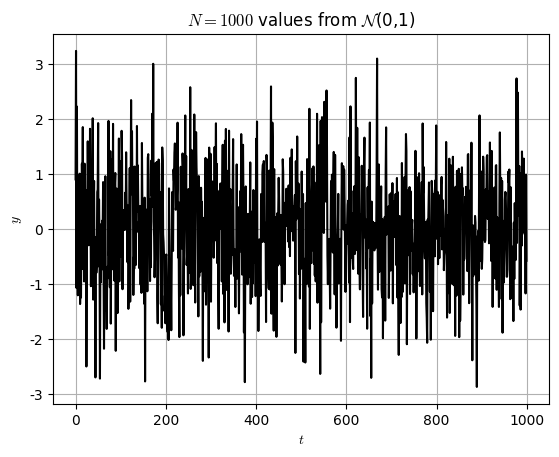
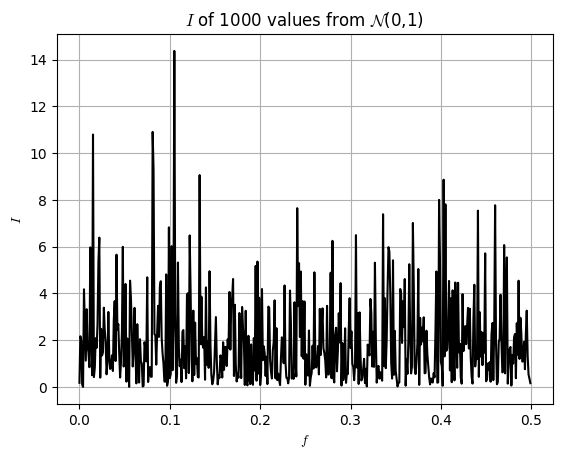
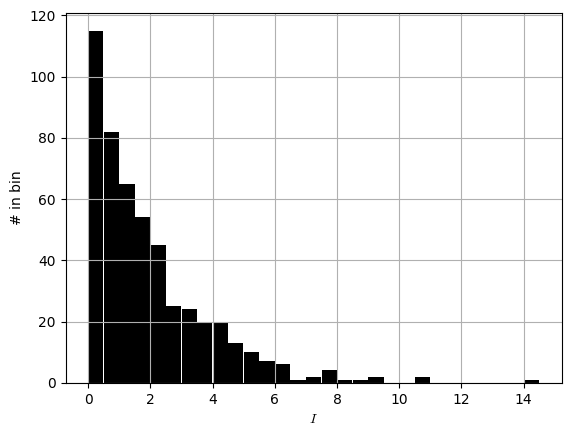
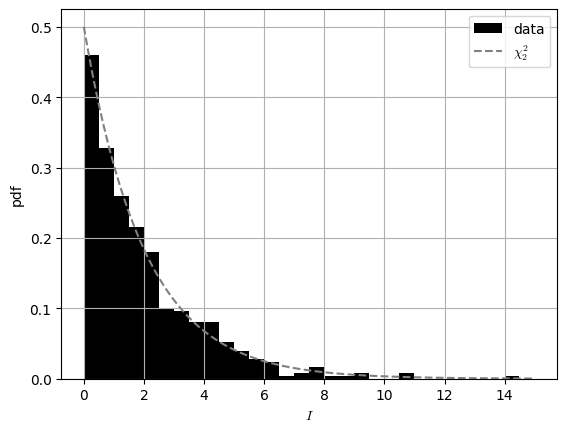
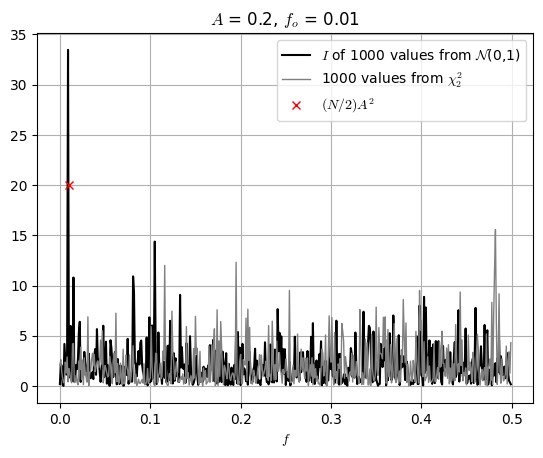

Here is the Python script that generated these plots, in order:
import numpy as np
from matplotlib import pyplot as plt
from scipy.stats import chi2
plt.rcParams['font.family'] = 'Times New Roman'
plt.rcParams['mathtext.fontset'] = 'cm'
plt.rcParams['mathtext.rm'] = 'serif'

def periodogramraw(x, method='slow'):
  """
  Compute raw periodogram.

  Parameters:
  x : array-like
      Input signal.
  method : str, optional
      Method to compute coefficients ('slow' or 'fast'). Default is 'slow'.

  Returns:
  I : array-like
      Periodogram values.
  f : array-like
      Frequencies.
  a : array-like, optional
      Coefficients a (only for 'slow' method).
  b : array-like, optional
      Coefficients b (only for 'slow' method).
  a0 : float, optional
      Coefficient a0 (only for 'slow' method).

  # See https://rweigel.github.io/stats/hw.html#dft-and-the-raw-periodogram
  # for notation.
  """

  if method == 'fast':
    N = len(x)
    xfft = np.fft.fft(x)
    n = len(x)
    b = (2 / n ) * np.real(xfft)
    a = (2 / n) * np.imag(xfft)
    if N % 2 == 0:  # N is even
      a[N // 2] = (1 / 2) * a[N // 2]
      b[N // 2] = (1 / 2) * b[N // 2]
      I = (N / 2) * (a**2 + b**2)
      I = I[1:N // 2+1]
  f = np.arange(0, N // 2) / n
  a0 = np.mean(x)
  return I, f, a, b, a0

# 1.
y = np.array([0, 1, 0, -1])
I, f, a, b, a0 = periodogramraw(y, 'fast')
print(f'f  = {f}')
print(f'a0 = {a0}')
print(f'a  = {a}')
print(f'b  = {b}')
print(f'I  = {I}')
y = np.array([0, 1, 0, -1])
Y = np.fft.fft(y)
print(Y)

#2.
N = 1000
y = np.random.normal(size=N, loc=0, scale=1)
plt.plot(y, 'k')
plt.ylabel('$y$')
plt.xlabel('$t$')
plt.title(r'$N =1000$ values from $\mathcal{N}$(0,1)')
plt.grid()
plt.savefig('HW7_2a.png', dpi=300, bbox_inches='tight')
plt.savefig('HW7_2a.svg', bbox_inches='tight', transparent=True)
plt.close()

I, f, a, b, a0 = periodogramraw(y, 'fast')
plt.plot(f, I, 'k')
Ix = np.random.chisquare(df=2, size=len(f))
plt.title(r'$I$ of 1000 values from $\mathcal{N}$(0,1)')
plt.xlabel('$f$')
plt.ylabel('$I$')
plt.grid()
plt.savefig('HW7_2b.png', dpi=300, bbox_inches='tight')
plt.savefig('HW7_2b.svg', bbox_inches='tight', transparent=True)
plt.close()

# 3.
dx = 0.5
bin_c = dx/2 + dx*np.arange(0, 15/dx)
print("Bin centers:")
print(bin_c)

bin_e = bin_c - dx/2 # Bin edges
print("Bin edges:")
print(bin_e)

nXbar, _ = np.histogram(I, bins=bin_e)
bin_c = bin_c[0:-1]

plt.bar(bin_c, nXbar, width=dx*0.98, color='k')
plt.xlabel('$I$')
plt.ylabel('# in bin')
plt.grid()
plt.savefig('HW7_2c.png', dpi=300, bbox_inches='tight')
plt.savefig('HW7_2c.svg', bbox_inches='tight', transparent=True)
plt.close()

# 4.
x = np.linspace(0, 15, 1000)
pdf = chi2.pdf(x, df=2)
plt.hist(I, bins=bin_e, color='k', width=dx*0.98, density=True,  label='data')
plt.plot(x, pdf, '--', color=3*[0.5], label=r'$\chi_2^2$')
plt.xlabel('$I$')
plt.ylabel('pdf')
plt.legend()
plt.grid()
plt.savefig('HW7_2d.png', dpi=300, bbox_inches='tight')
plt.savefig('HW7_2d.svg', bbox_inches='tight', transparent=True)
plt.close()

# 5.
A = 0.2
f0 = 1/100
y = y + A * np.sin(2 * np.pi * f0 * np.arange(N))
I, f, a, b, a0 = periodogramraw(y, 'fast')
Ix = np.random.chisquare(df=2, size=len(f))
# Note that for f = 0, I is chi_1^2 distributed
plt.title(f'$A$ = {A}, $f_o$ = {f0}')
plt.plot(f, I, 'k', label=r'$I$ of 1000 values from $\mathcal{N}$(0,1)')
plt.plot(f, Ix, color=3*[0.5], linewidth=1, label=r'1000 values from $\chi_2^2$')
plt.plot(f0, (N/2)*A**2, 'rx', label='$(N/2)A^2$')
plt.xlabel('$f$')
plt.grid()
plt.legend()
plt.savefig('HW7_2e.png', dpi=300, bbox_inches='tight')
plt.savefig('HW7_2e.svg', bbox_inches='tight', transparent=True)
plt.close()
